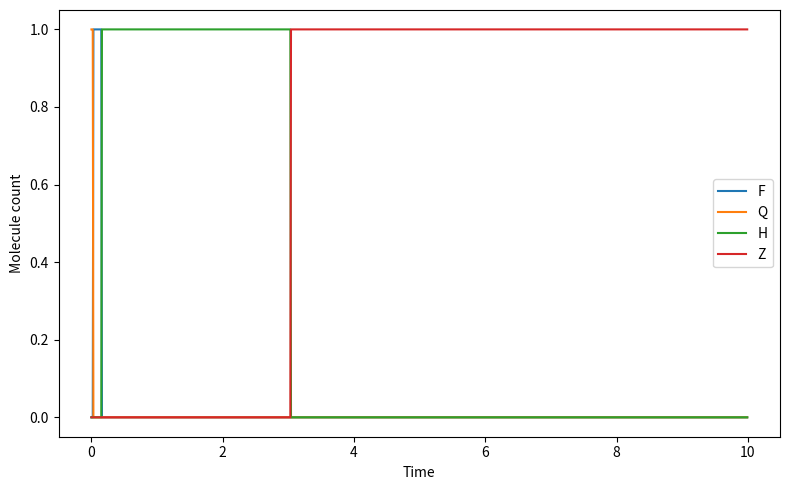

Here is the Python script that generated this plot:
import numpy as np
import matplotlib.pyplot as plt

# Simulation parameters
timestep = 0.01
Total_time = 10
timevector = np.arange(0, Total_time, timestep)
number_of_states = 4  # F, Q, H, Z

# Rate constants
mu_1 = 0.5  # F -> Q
mu_2 = 0.5  # Q -> F
mu_3 = 0.25  # F -> H
mu_4 = 0.25 # Q -> H
mu_5 = 0.2  # H -> Z

def propensity(state_vector):
    """Calculate propensities given the current state."""
    prop = np.zeros(5)
    prop[0] = mu_1 * state_vector[0]  # F -> Q
    prop[1] = mu_2 * state_vector[1]  # Q -> F
    prop[2] = mu_3 * state_vector[0]  # F -> H
    prop[3] = mu_4 * state_vector[1]  # Q -> H
    prop[4] = mu_5 * state_vector[2]  # H -> Z
    return prop

def gillespie_algorithm(initial_F, time_vector):
    """Run the Gillespie algorithm and output a regular time grid of states."""
    state_vector = np.zeros(number_of_states, dtype=int)
    state_vector[0] = initial_F  # Start with F

    State_matrix = np.zeros((number_of_states, len(time_vector)), dtype=int)
    current_time = 0.0
    time_index = 0

    # Record initial state
    State_matrix[:, 0] = state_vector

    while current_time < Total_time:
        prop = propensity(state_vector)
        total_prop = np.sum(prop)

        if total_prop == 0:
            # Fill rest with current state
            State_matrix[:, time_index:] = state_vector[:, None]
            break

        r1, r2 = np.random.rand(2)
        tau = -np.log(r1) / total_prop
        reaction_index = np.searchsorted(np.cumsum(prop), r2 * total_prop)

        # Update state
        if reaction_index == 0:  # F -> Q
            state_vector[0] -= 1
            state_vector[1] += 1
        elif reaction_index == 1:  # Q -> F
            state_vector[0] += 1
            state_vector[1] -= 1
        elif reaction_index == 2:  # F -> H
            state_vector[0] -= 1
            state_vector[2] += 1
        elif reaction_index == 3:  # Q -> H
            state_vector[1] -= 1
            state_vector[2] += 1
        elif reaction_index == 4:  # H -> Z
            state_vector[2] -= 1
            state_vector[3] += 1

        # Update time
        old_time = current_time
        current_time += tau

        # Fill in State_matrix between old_time and new_time
        while time_index < len(time_vector) and timevector[time_index] < current_time:
            State_matrix[:, time_index] = state_vector
            time_index += 1

    return State_matrix

# Run simulation
initial_F = 1  # Initial number of F molecules

states = np.zeros_like(np.zeros((number_of_states, len(timevector))), dtype=float)

for _ in range(1):
    states += gillespie_algorithm(initial_F, timevector)

states /= 1

# Plot
plt.figure(figsize=(8,5))
labels = ['F', 'Q', 'H', 'Z']
for i in range(4):
    plt.plot(timevector, states[i], label=labels[i])
plt.xlabel('Time')
plt.ylabel('Molecule count')
plt.legend()
plt.tight_layout()
plt.show()